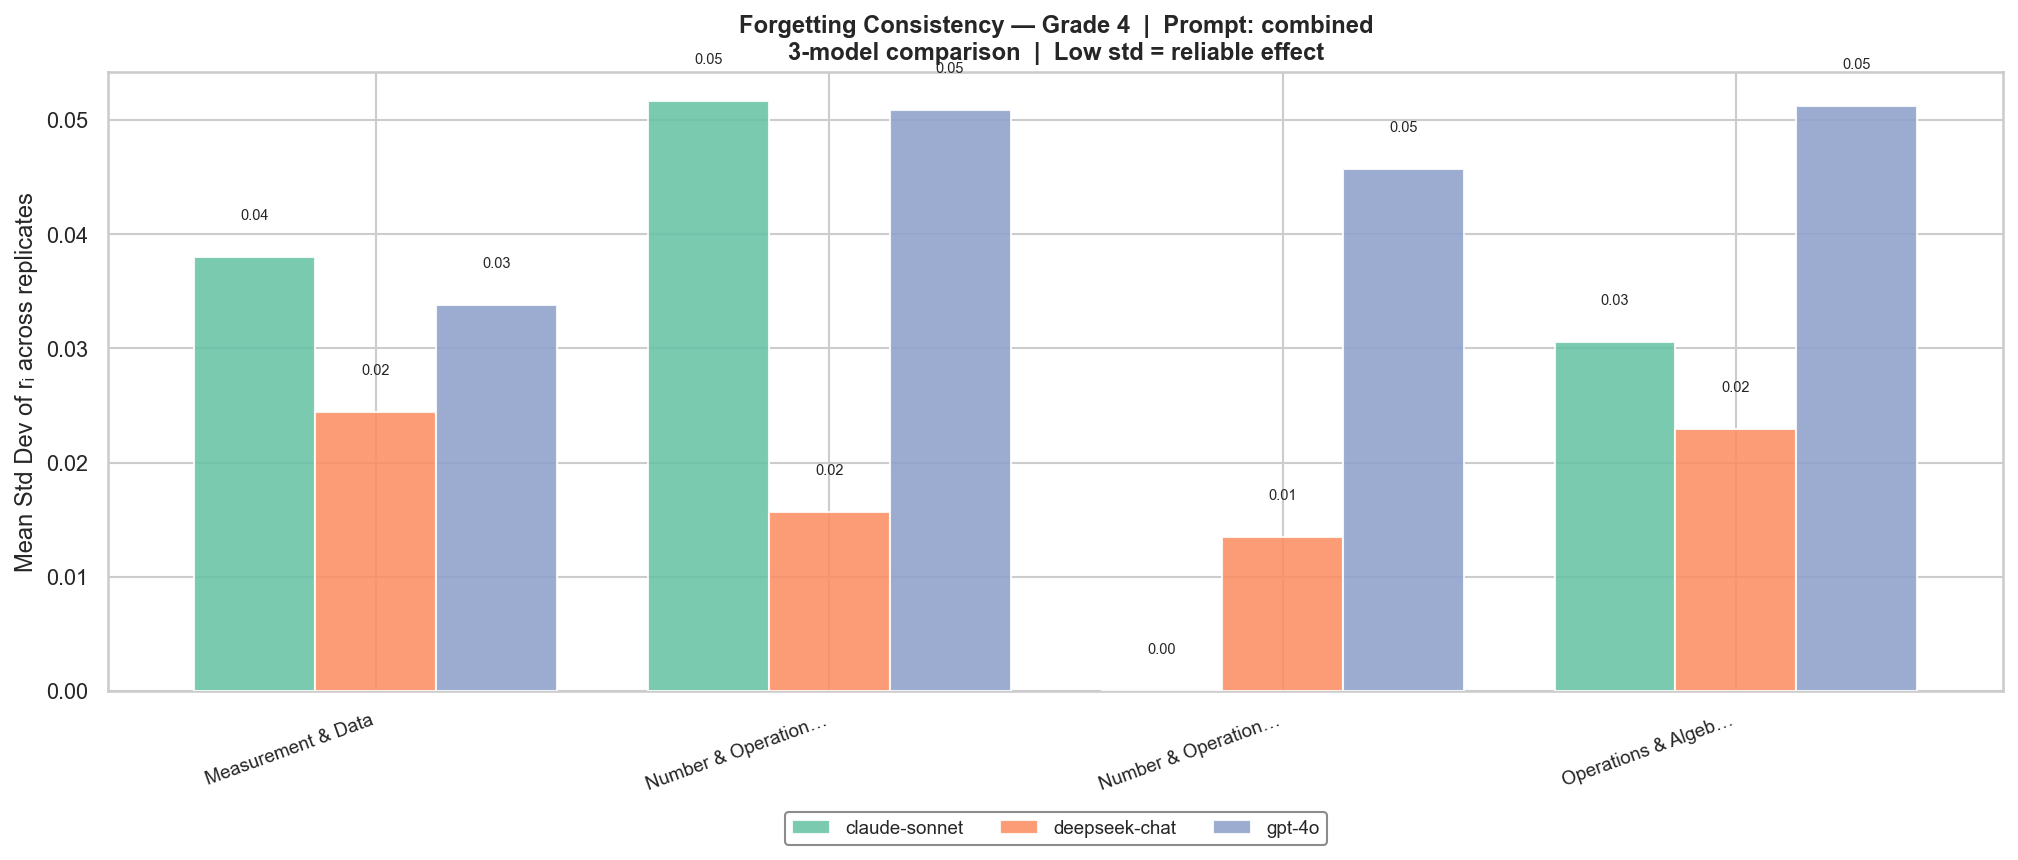

Source data for this figure (header and first rows):
model, skill, r_std
claude-sonnet-4-5-20250929, Measurement & Data, 0.03799
claude-sonnet-4-5-20250929, Number & Operations in Base Ten, 0.05164
claude-sonnet-4-5-20250929, Number & Operations—Fractions, 0.0
claude-sonnet-4-5-20250929, Operations & Algebraic Thinking, 0.03054
deepseek-chat, Measurement & Data, 0.02445
deepseek-chat, Number & Operations in Base Ten, 0.01571
deepseek-chat, Number & Operations—Fractions, 0.01351
deepseek-chat, Operations & Algebraic Thinking, 0.02297
gpt-4o, Measurement & Data, 0.03377
gpt-4o, Number & Operations in Base Ten, 0.05084
gpt-4o, Number & Operations—Fractions, 0.04572
gpt-4o, Operations & Algebraic Thinking, 0.0512
